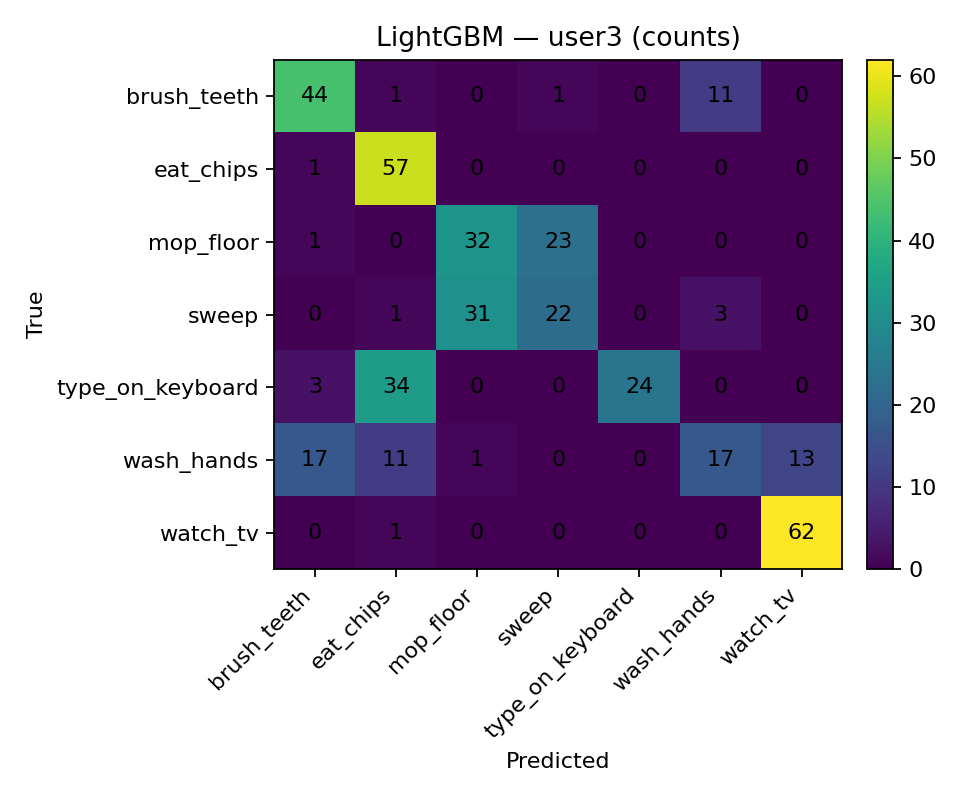

The data file committed next to this chart (first rows):
, brush_teeth, eat_chips, mop_floor, sweep, type_on_keyboard, wash_hands, watch_tv
brush_teeth, 44, 1, 0, 1, 0, 11, 0
eat_chips, 1, 57, 0, 0, 0, 0, 0
mop_floor, 1, 0, 32, 23, 0, 0, 0
sweep, 0, 1, 31, 22, 0, 3, 0
type_on_keyboard, 3, 34, 0, 0, 24, 0, 0
wash_hands, 17, 11, 1, 0, 0, 17, 13
watch_tv, 0, 1, 0, 0, 0, 0, 62
